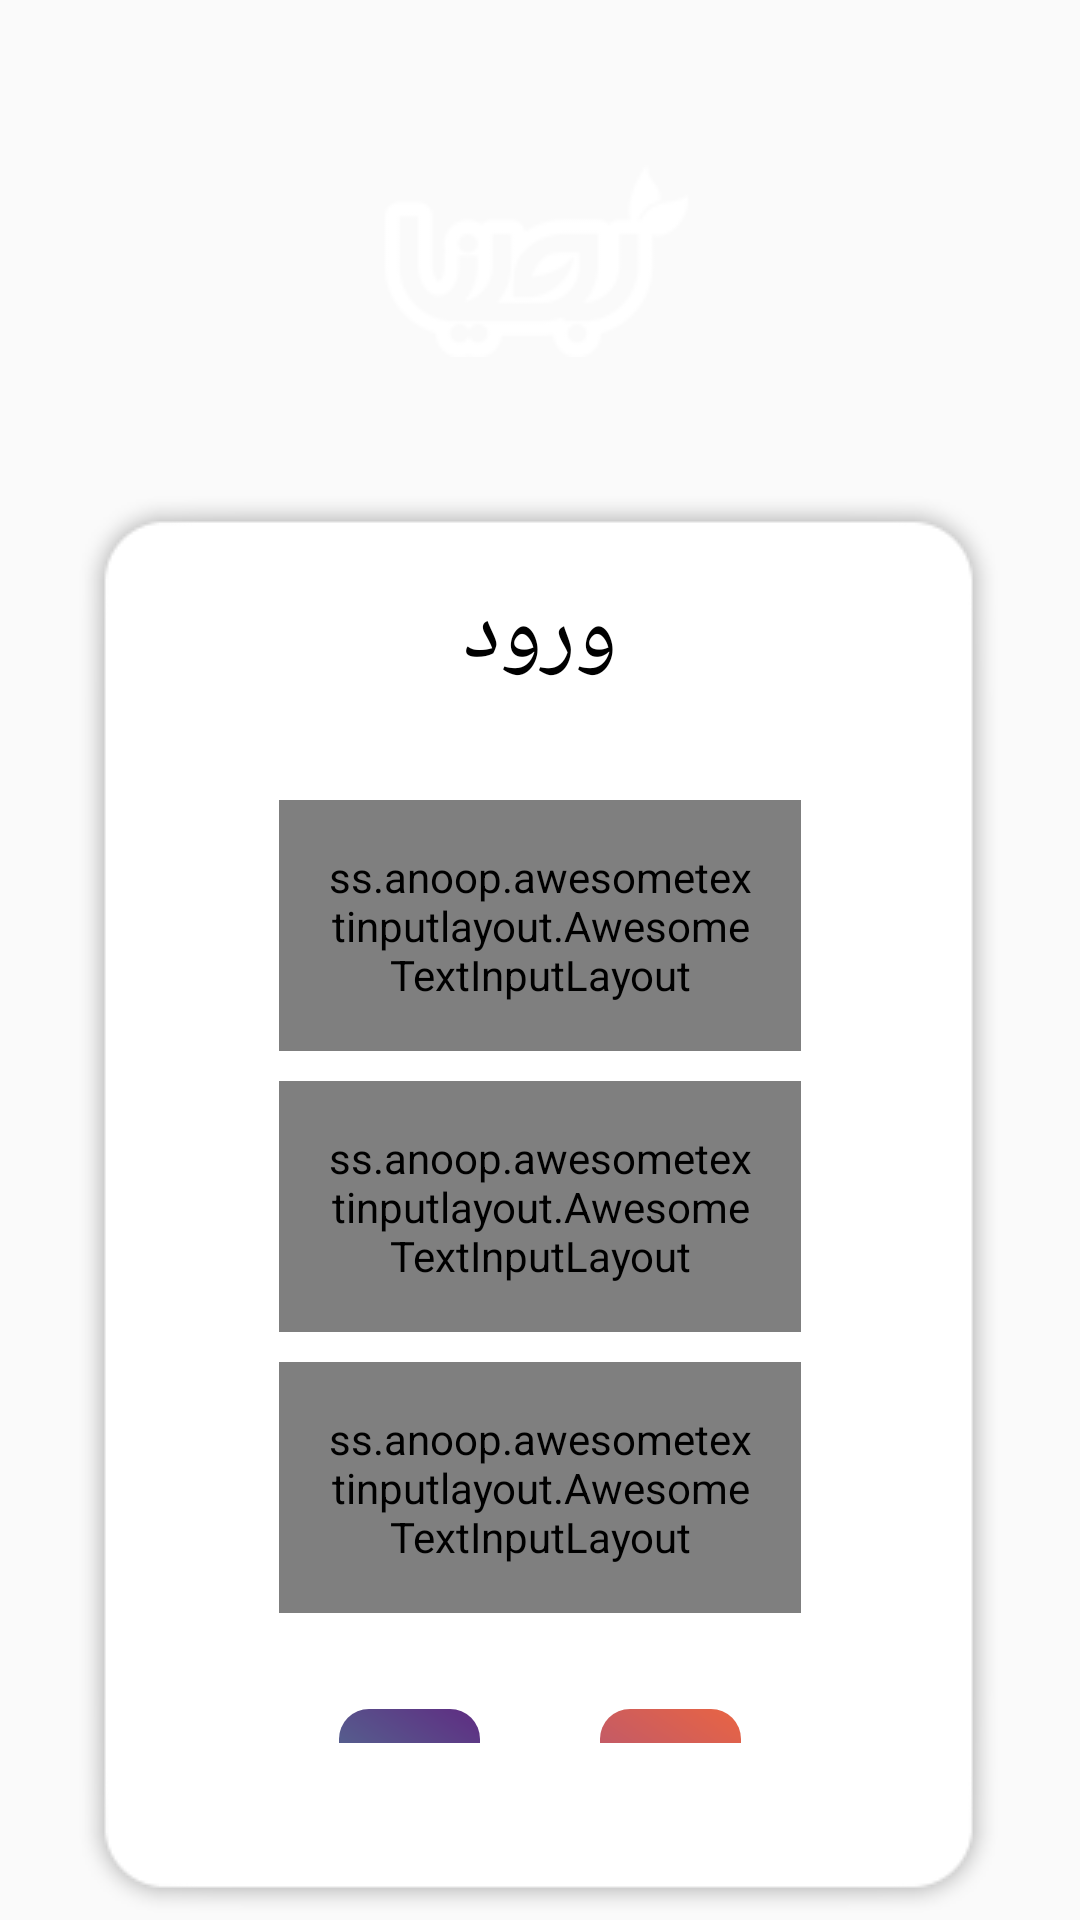

Reconstruct the res/layout file that produces this screen, plus the resources it refers to.
<!-- AndroidManifest.xml: application theme Theme.Behina -->
<!-- res/layout/login.xml -->
<?xml version="1.0" encoding="utf-8"?>

<RelativeLayout xmlns:android="http://schemas.android.com/apk/res/android"
    android:layout_width="match_parent"
    android:layout_height="match_parent"
    xmlns:custome="http://schemas.android.com/apk/res-auto"
    xmlns:app="http://schemas.android.com/tools"
    android:id="@+id/rl2"
    app:ignore="NamespaceTypo">

    <ImageView
        android:layout_width="wrap_content"
        android:layout_height="wrap_content"
        android:scaleType="fitCenter"
        android:src="@drawable/e1"
        android:layout_centerHorizontal="true"
        android:layout_marginTop="30dp"
        android:padding="25dp"
        android:id="@+id/im1"
        android:layout_marginBottom="20dp"/>

    <RelativeLayout
        android:layout_width="match_parent"
        android:id="@+id/rl3"
        android:background="@drawable/card2"
        android:layout_below="@id/im1"
        android:layout_marginLeft="50dp"
        android:layout_centerInParent="true"
        android:layout_height="wrap_content">

<TextView
    android:layout_width="match_parent"
    android:layout_height="wrap_content"
    android:text="ورود"
    android:textSize="30sp"
    android:layout_centerInParent="true"
    android:layout_alignParentTop="true"
    android:textColor="@color/black"
    android:gravity="center"
    android:id="@+id/tx1"/>

        <ss.anoop.awesometextinputlayout.AwesomeTextInputLayout
            android:layout_width="match_parent"
            android:layout_height="wrap_content"
            app:borderColor="#FF03DAC5"
            app:borderWidth="2dp"
            app:cornerRadius="8dp"
            android:layout_below="@id/tx1"
            android:layout_marginTop="35dp"
            android:layout_marginLeft="80dp"
            android:layout_centerInParent="true"
            android:id="@+id/et1"
            android:padding="16dp">


            <EditText
                android:layout_width="match_parent"
                android:layout_height="wrap_content"
                android:textColor="@color/black"
                android:textColorHint="@color/alert1"
                android:hint="نام کاربری"
                android:id="@+id/et11"/>

        </ss.anoop.awesometextinputlayout.AwesomeTextInputLayout>

        <ss.anoop.awesometextinputlayout.AwesomeTextInputLayout
            android:layout_width="match_parent"
            android:layout_height="wrap_content"
            app:borderColor="#FF03DAC5"
            app:borderWidth="2dp"
            app:cornerRadius="8dp"
            android:layout_below="@id/et1"
            android:layout_marginTop="10dp"
            android:layout_marginLeft="80dp"
            android:layout_marginBottom="10dp"
            android:layout_centerInParent="true"
            android:id="@+id/et2"
            android:padding="16dp">

            <EditText
                android:layout_width="match_parent"
                android:layout_height="wrap_content"
                android:textColor="@color/black"
                android:hint="رمز عبور"
                android:textColorHint="@color/alert1"
                android:id="@+id/et22"/>

        </ss.anoop.awesometextinputlayout.AwesomeTextInputLayout>

        <ss.anoop.awesometextinputlayout.AwesomeTextInputLayout
            android:layout_width="match_parent"
            android:layout_height="wrap_content"
            app:borderColor="#FF03DAC5"
            app:borderWidth="2dp"
            app:cornerRadius="8dp"
            android:layout_below="@id/et2"
            android:layout_marginLeft="80dp"
            android:layout_centerInParent="true"
            android:id="@+id/et3"
            android:padding="16dp">

            <AutoCompleteTextView
                android:layout_width="match_parent"
                android:layout_height="wrap_content"
                android:textColor="@color/black"
                android:hint="نام بازار"
                android:textColorHint="@color/alert1"
                android:id="@+id/et33"/>


        </ss.anoop.awesometextinputlayout.AwesomeTextInputLayout>

        <LinearLayout
            android:layout_width="match_parent"
            android:id="@+id/ll2"
            android:layout_below="@id/et3"
            android:layout_marginLeft="80dp"
            android:layout_marginBottom="30dp"
            android:layout_marginTop="20dp"
            android:orientation="horizontal"
            android:layout_centerInParent="true"
            android:layout_height="wrap_content">

            <TextView
                android:layout_width="match_parent"
                android:layout_height="70dp"
                android:layout_weight="1"
                android:text="ورود پرسنل"
                android:textSize="15sp"
                android:layout_centerInParent="true"
                android:layout_marginRight="20dp"
                android:layout_marginLeft="20dp"
                android:textColor="@color/white"
                android:gravity="center"
                android:layout_marginTop="12dp"
                android:layout_below="@id/et2"
                android:background="@drawable/sixth_b"
                android:id="@+id/tx2"/>

            <TextView
                android:layout_width="match_parent"
                android:layout_height="70dp"
                android:layout_weight="1"
                android:background="@drawable/seventh_bg"
                android:layout_marginLeft="20dp"
                android:layout_marginRight="20dp"
                android:text="ورود مدیر"
                android:textColor="@color/white"
                android:textSize="15sp"
                android:layout_centerInParent="true"
                android:gravity="center"
                android:layout_marginTop="12dp"
                android:layout_below="@id/et2"
                android:id="@+id/tx3"/>

        </LinearLayout>

    </RelativeLayout>

</RelativeLayout>
<!-- resources referenced by this layout -->
<resources>
  <color name="alert1">#4D1C1C1C</color>
  <color name="black">#FF000000</color>
  <color name="white">#FFFFFFFF</color>
  <!-- drawable e1: png bitmap (drawable, 3762 bytes) -->
  <!-- drawable seventh_bg (drawable) -->
  <?xml version="1.0" encoding="UTF-8"?>
  <shape   xmlns:android="http://schemas.android.com/apk/res/android"
      android:shape="rectangle">
  
      <gradient
          android:angle="45"
          android:endColor="#e96443"
          android:startColor="#904e95"
          android:type="linear" />
  
      <corners
          android:radius="10dp"/>
  
  </shape>
  <!-- drawable sixth_b (drawable) -->
  <?xml version="1.0" encoding="UTF-8"?>
  <shape   xmlns:android="http://schemas.android.com/apk/res/android"
      android:shape="rectangle">
  
      <gradient
          android:angle="45"
          android:endColor="#5f2c82"
          android:startColor="#49a09d"
          android:type="linear"
          />
  
      <corners
          android:radius="10dp"/>
  
  </shape>
  <style name="Theme.Behina" parent="Theme.AppCompat.Light.NoActionBar">
          
          <item name="colorPrimary">@color/purple_500</item>
          <item name="colorPrimaryVariant">@color/purple_700</item>
          <item name="colorOnPrimary">@color/white</item>
          
          <item name="colorSecondary">@color/teal_200</item>
          <item name="colorSecondaryVariant">@color/teal_700</item>
          <item name="colorOnSecondary">@color/black</item>
          
          <item name="android:statusBarColor" tools:targetApi="l">?attr/colorPrimaryVariant</item>
          <item name="android:windowTranslucentStatus">true</item>
          <item name="android:windowTranslucentNavigation">true</item>
          
      </style>
  <color name="purple_500">#FF6200EE</color>
  <color name="purple_700">#FF3700B3</color>
  <color name="teal_200">#FF03DAC5</color>
  <color name="teal_700">#FF018786</color>
</resources>
